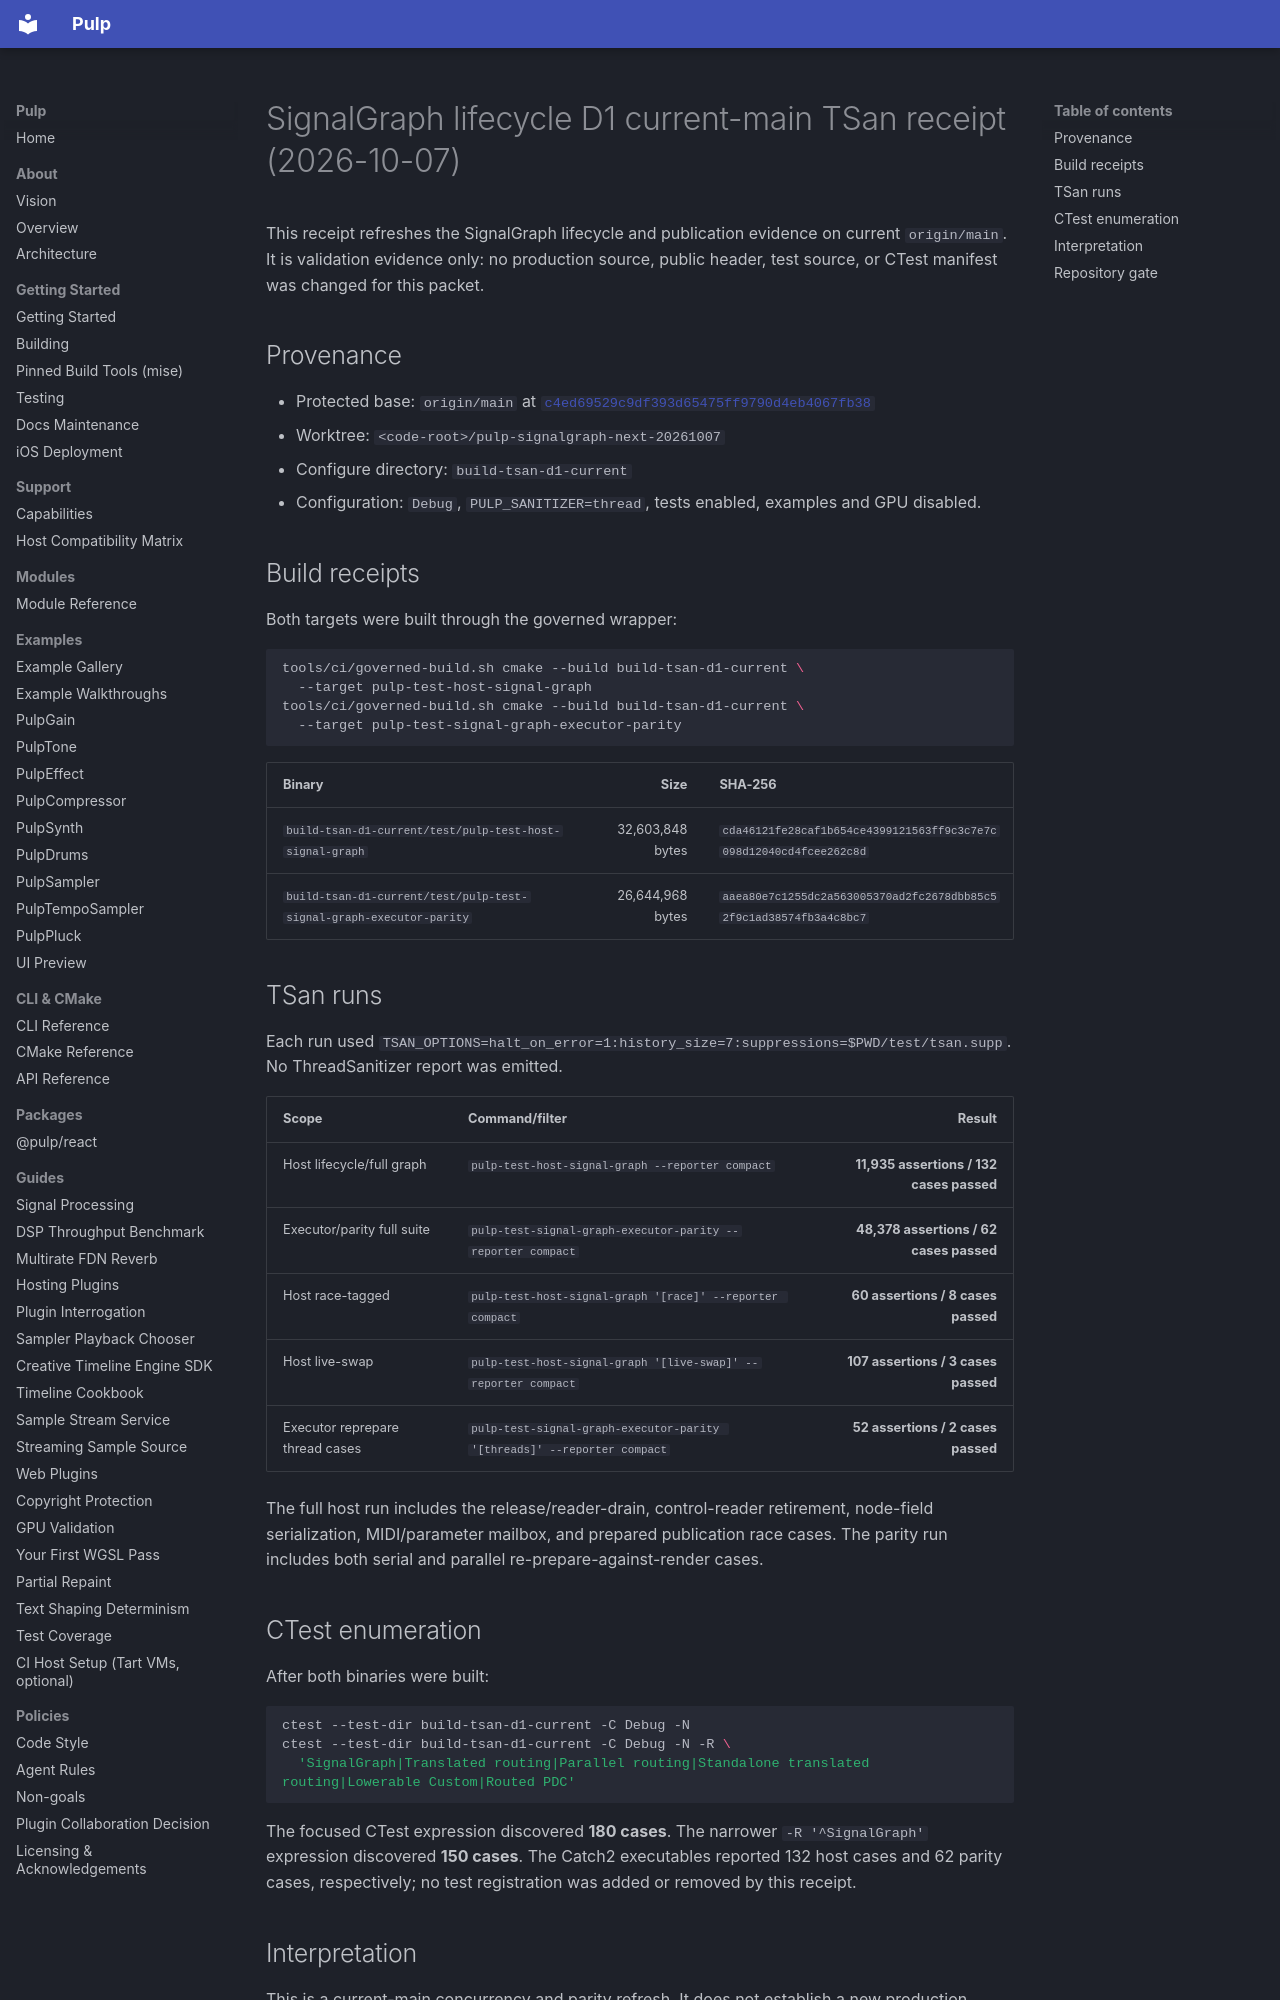

repository: Generous-Corp/pulp · page: reports/signal-graph-lifecycle-d1-tsan-20261007.html · generator: mkdocs

# SignalGraph lifecycle D1 current-main TSan receipt (2026-10-07)

This receipt refreshes the SignalGraph lifecycle and publication evidence on
current `origin/main`. It is validation evidence only: no production source,
public header, test source, or CTest manifest was changed for this packet.

## Provenance

- Protected base: `origin/main` at
  [`c4ed69529c9df393d65475ff9790d4eb4067fb38`](https://github.com/Generous-Corp/pulp/commit/c4ed69529c9df393d65475ff9790d4eb4067fb38)
- Worktree: `<code-root>/pulp-signalgraph-next-20261007`
- Configure directory: `build-tsan-d1-current`
- Configuration: `Debug`, `PULP_SANITIZER=thread`, tests enabled, examples and
  GPU disabled.

## Build receipts

Both targets were built through the governed wrapper:

```bash
tools/ci/governed-build.sh cmake --build build-tsan-d1-current \
  --target pulp-test-host-signal-graph
tools/ci/governed-build.sh cmake --build build-tsan-d1-current \
  --target pulp-test-signal-graph-executor-parity
```

| Binary | Size | SHA-256 |
| --- | ---: | --- |
| `build-tsan-d1-current/test/pulp-test-host-signal-graph` | 32,603,848 bytes | `cda46121fe28caf1b654ce4399121563ff9c3c7e7c098d12040cd4fcee262c8d` |
| `build-tsan-d1-current/test/pulp-test-signal-graph-executor-parity` | 26,644,968 bytes | `aaea80e7c1255dc2a563005370ad2fc2678dbb85c52f9c1ad38574fb3a4c8bc7` |

## TSan runs

Each run used `TSAN_OPTIONS=halt_on_error=1:history_size=7:suppressions=$PWD/test/tsan.supp`.
No ThreadSanitizer report was emitted.

| Scope | Command/filter | Result |
| --- | --- | ---: |
| Host lifecycle/full graph | `pulp-test-host-signal-graph --reporter compact` | **11,935 assertions / 132 cases passed** |
| Executor/parity full suite | `pulp-test-signal-graph-executor-parity --reporter compact` | **48,378 assertions / 62 cases passed** |
| Host race-tagged | `pulp-test-host-signal-graph '[race]' --reporter compact` | **60 assertions / 8 cases passed** |
| Host live-swap | `pulp-test-host-signal-graph '[live-swap]' --reporter compact` | **107 assertions / 3 cases passed** |
| Executor reprepare thread cases | `pulp-test-signal-graph-executor-parity '[threads]' --reporter compact` | **52 assertions / 2 cases passed** |

The full host run includes the release/reader-drain, control-reader
retirement, node-field serialization, MIDI/parameter mailbox, and prepared
publication race cases. The parity run includes both serial and parallel
re-prepare-against-render cases.

## CTest enumeration

After both binaries were built:

```bash
ctest --test-dir build-tsan-d1-current -C Debug -N
ctest --test-dir build-tsan-d1-current -C Debug -N -R \
  'SignalGraph|Translated routing|Parallel routing|Standalone translated routing|Lowerable Custom|Routed PDC'
```

The focused CTest expression discovered **180 cases**. The narrower
`-R '^SignalGraph'` expression discovered **150 cases**. The Catch2 executables
reported 132 host cases and 62 parity cases, respectively; no test registration
was added or removed by this receipt.
